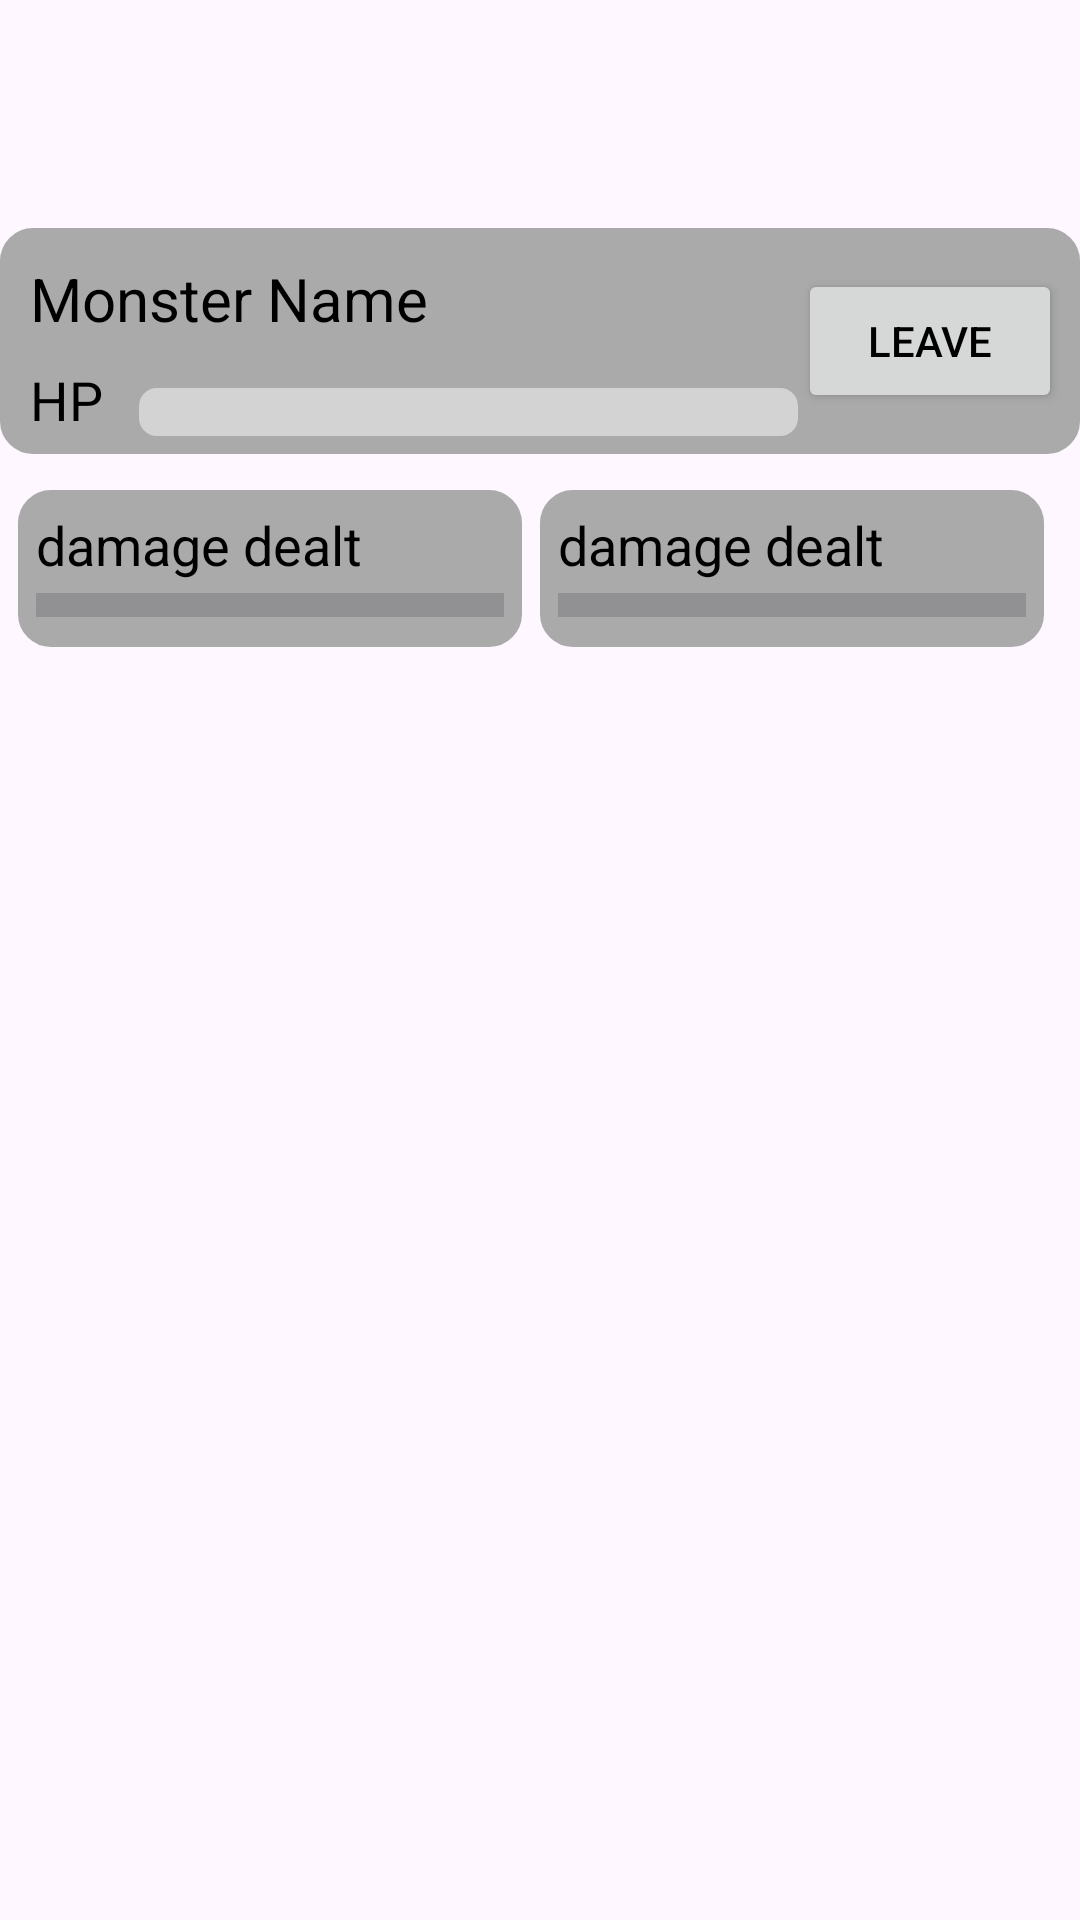

Layout XML and referenced resources for this Android screen:
<!-- AndroidManifest.xml: application theme Base.Theme.TaleV1_0 -->
<!-- res/layout/fragment_battle_area.xml -->
<LinearLayout xmlns:android="http://schemas.android.com/apk/res/android"
        xmlns:app="http://schemas.android.com/apk/res-auto"
        xmlns:tools="http://schemas.android.com/tools"
        android:layout_width="match_parent"
        android:layout_height="match_parent"
        android:orientation="vertical"
        android:layout_margin="6dp"
        android:paddingTop="?attr/actionBarSize"
        >

    <androidx.constraintlayout.widget.ConstraintLayout
            android:background="@drawable/border_rounded"
            android:padding="6dp"
            android:layout_marginTop="12dp"
            android:layout_width="match_parent"
            android:layout_height="wrap_content">

        <Button
                android:id="@+id/leave_button"
                android:text="Leave"
                android:layout_width="wrap_content"
                android:layout_height="wrap_content"
                app:layout_constraintTop_toTopOf="parent"
                app:layout_constraintEnd_toEndOf="parent"
                app:layout_constraintBottom_toBottomOf="parent" />

        <TextView
                android:id="@+id/monsterName"
                android:layout_width="wrap_content"
                android:layout_height="wrap_content"
                android:text="Monster Name"
                android:textSize="20sp"
                app:layout_constraintStart_toStartOf="parent"
                app:layout_constraintTop_toTopOf="parent"
                app:layout_constraintHorizontal_bias="0.0"
                app:layout_constraintEnd_toEndOf="parent"
                android:layout_marginTop="4dp"
                android:layout_marginStart="4dp" />

        <TextView
                android:id="@+id/monsterHp"
                android:layout_width="wrap_content"
                android:layout_height="wrap_content"
                android:text="HP"
                android:textSize="18sp"
                android:layout_marginTop="8dp"
                app:layout_constraintTop_toBottomOf="@+id/monsterName"
                app:layout_constraintStart_toStartOf="parent"
                android:layout_marginStart="4dp"
                app:layout_constraintHorizontal_bias="0.5"
                app:layout_constraintEnd_toStartOf="@+id/monster_hp_progressbar" />

        <ProgressBar
                android:progressDrawable="@drawable/rounded_progress_bar"
                android:id="@+id/monster_hp_progressbar"
                style="?android:attr/progressBarStyleHorizontal"
                android:layout_width="0dp"
                android:layout_height="wrap_content"
                android:scaleY="1"
                app:layout_constraintStart_toEndOf="@+id/monsterHp"
                app:layout_constraintBottom_toBottomOf="parent"
                android:layout_marginStart="12dp"
                app:layout_constraintHorizontal_bias="0.5"
                app:layout_constraintEnd_toStartOf="@+id/leave_button" />

    </androidx.constraintlayout.widget.ConstraintLayout>

    <androidx.constraintlayout.widget.ConstraintLayout

            android:layout_width="match_parent"
            android:layout_height="wrap_content"
            android:padding="6dp">

        <LinearLayout

                android:padding="6dp"
                android:background="@drawable/border_rounded"
                android:orientation="vertical"
                android:layout_width="0dp"
                android:layout_height="wrap_content"
                app:layout_constraintStart_toStartOf="parent"
                android:id="@+id/linearLayout4"
                app:layout_constraintHorizontal_bias="0.5"
                app:layout_constraintEnd_toStartOf="@+id/linearLayout3"
                app:layout_constraintTop_toTopOf="parent"
                app:layout_constraintBottom_toBottomOf="parent"
                app:layout_constraintHorizontal_chainStyle="spread">

            <TextView
                    android:textSize="18sp"
                    android:text="damage dealt"
                    android:layout_width="wrap_content"
                    android:layout_height="wrap_content"
                    android:id="@+id/player_damage_textview" />

            <ProgressBar
                    style="?android:attr/progressBarStyleHorizontal"
                    android:layout_width="match_parent"
                    android:layout_height="wrap_content"
                    android:scaleY="2"
                    android:id="@+id/player_attack_speed_progressbar"
                    android:progressTint="#76FF03" />

        </LinearLayout>

        <LinearLayout
                android:layout_margin="6dp"
                android:padding="6dp"
                android:background="@drawable/border_rounded"
                android:orientation="vertical"
                android:layout_width="0dp"
                android:layout_height="wrap_content"

                android:id="@+id/linearLayout3"
                app:layout_constraintEnd_toEndOf="parent"
                app:layout_constraintStart_toEndOf="@+id/linearLayout4"
                app:layout_constraintHorizontal_bias="0.5"
                app:layout_constraintBottom_toBottomOf="parent"
                app:layout_constraintTop_toTopOf="parent">

            <TextView
                    android:textSize="18sp"
                    android:text="damage dealt"
                    android:layout_width="wrap_content"
                    android:layout_height="wrap_content"
                    android:id="@+id/monster_damage_textview" />

            <ProgressBar
                    style="?android:attr/progressBarStyleHorizontal"
                    android:layout_width="match_parent"
                    android:layout_height="wrap_content"
                    android:scaleY="2"
                    android:id="@+id/monster_attack_speed_progressbar"
                    android:progressTint="#FF0000" />
        </LinearLayout>
    </androidx.constraintlayout.widget.ConstraintLayout>

</LinearLayout>
<!-- resources referenced by this layout -->
<resources>
  <!-- drawable border_rounded (drawable) -->
  <?xml version="1.0" encoding="utf-8"?>
  <shape xmlns:android="http://schemas.android.com/apk/res/android">
      <solid android:color="#AAAAAA" /> 
      <stroke
              android:width="6dp"
              android:color="#AAAAAA" /> 
      <corners android:radius="8dp" /> 
  </shape>
  <!-- drawable rounded_progress_bar (drawable) -->
  <layer-list xmlns:android="http://schemas.android.com/apk/res/android">
      
      <item android:id="@android:id/background">
          <shape android:shape="rectangle">
              <solid android:color="#D3D3D3" /> 
              <corners android:radius="6dp" /> 
          </shape>
      </item>
  
      
      <item android:id="@android:id/secondaryProgress">
          <clip>
              <shape android:shape="rectangle">
                  <solid android:color="#B0C4DE" /> 
                  <corners android:radius="6dp" /> 
              </shape>
          </clip>
      </item>
  
      
      <item android:id="@android:id/progress">
          <clip>
              <shape android:shape="rectangle">
                  <solid android:color="#FF0000" /> 
                  <corners android:radius="6dp" /> 
              </shape>
          </clip>
      </item>
  </layer-list>
  <style name="Base.Theme.TaleV1_0" parent="Theme.MaterialComponents.DayNight.NoActionBar">
  
          
          <item name="android:forceDarkAllowed">false</item>
  
          
          <item name="colorPrimary">@color/dark_purple</item> 
          <item name="colorPrimaryVariant">@color/darker_purple</item> 
          <item name="colorOnPrimary">@color/white</item> 
          <item name="colorSecondary">@color/blue</item> 
          <item name="colorOnSecondary">@color/white</item>
          <item name="colorSurface">@color/white</item>
          <item name="colorOnSurface">@color/black</item>
          <item name="colorOnBackground">@color/black</item>
  
          
          <item name="android:textColor">@color/black</item>
          <item name="android:textColorPrimary">@color/black</item>
          <item name="android:textColorSecondary">@color/gray</item>
  
          
          <item name="colorButtonNormal">@color/dark_purple</item>
          <item name="buttonStyle">@style/MyButtonStyle</item>
      </style>
  <color name="white">#FFFFFFFF</color>
  <color name="black">#FF000000</color>
  <style name="MyButtonStyle" parent="Widget.MaterialComponents.Button">
          <item name="android:backgroundTint">@color/dark_purple</item>
          <item name="android:textColor">@color/white</item>
      </style>
</resources>
